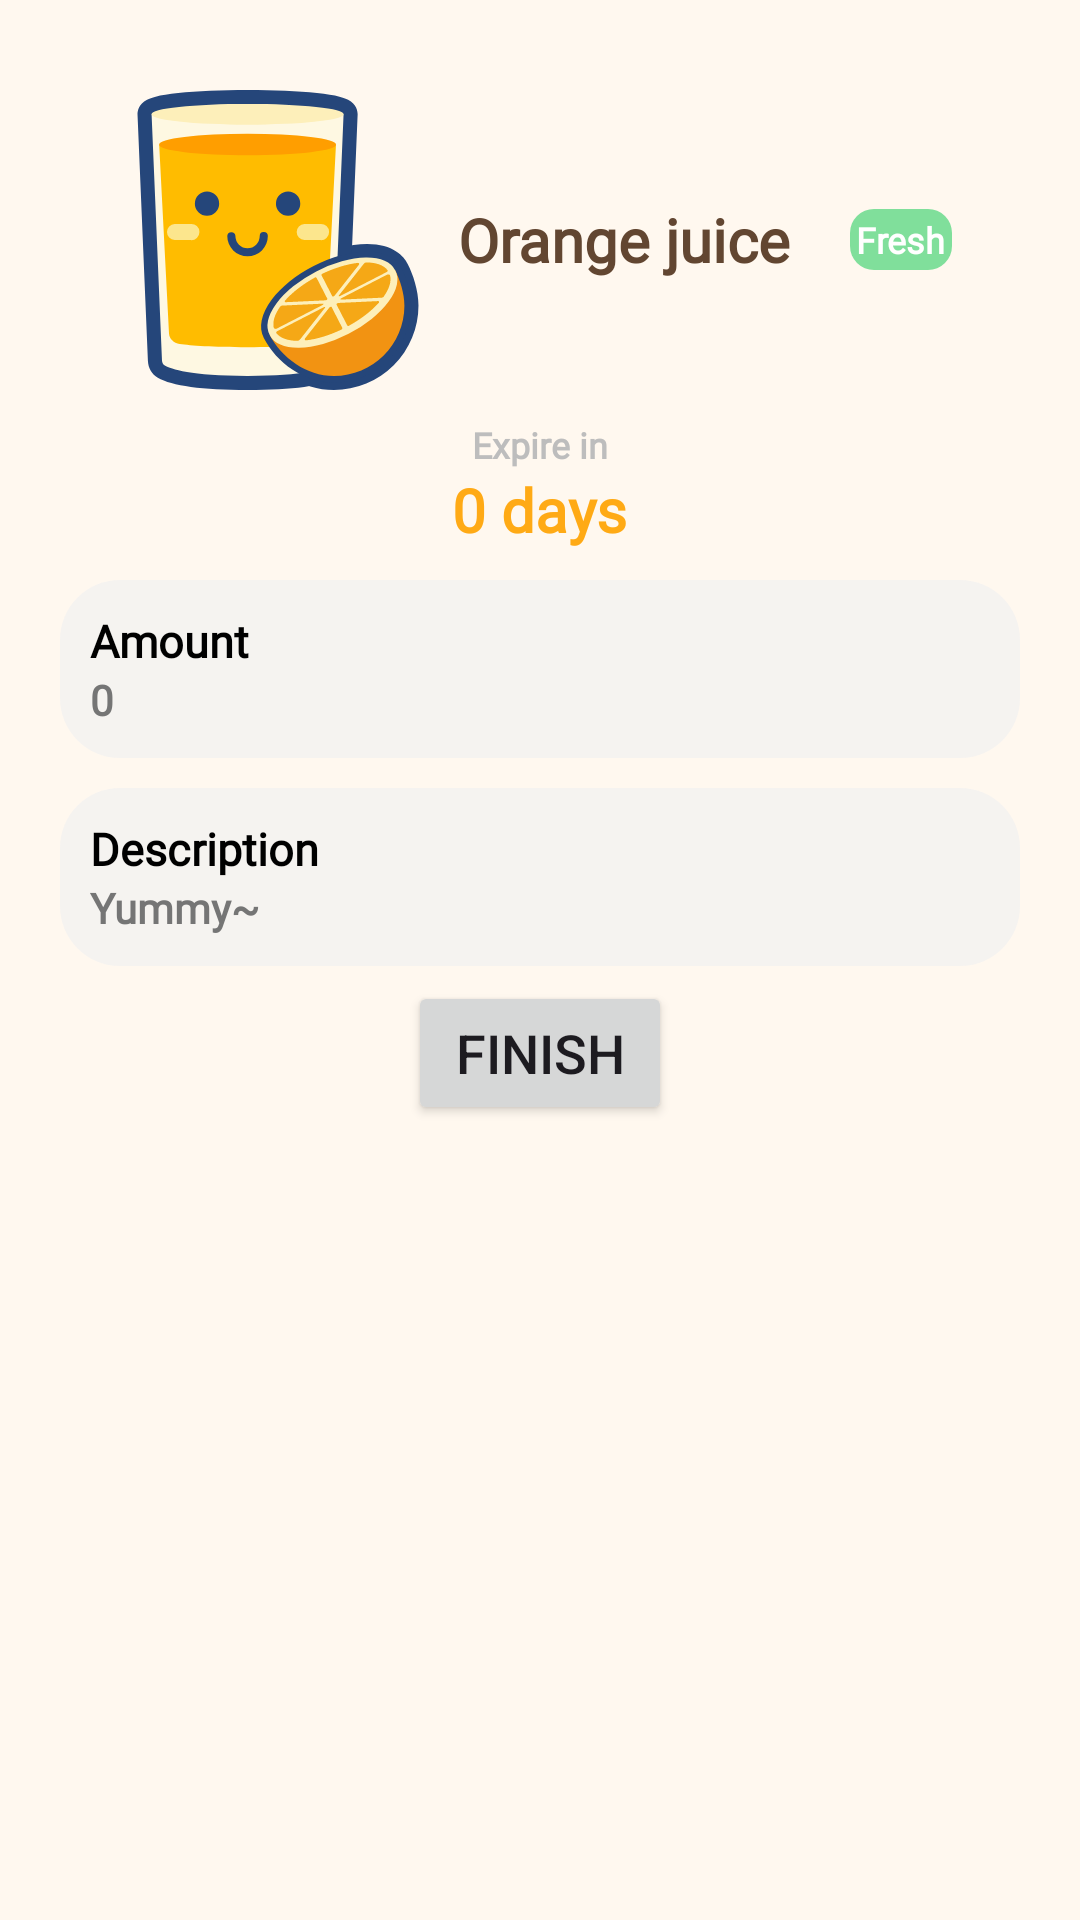

Here is an Android app screen rendered from its layout file. Give the layout XML and the strings, colors and styles it references.
<!-- AndroidManifest.xml: application theme NoActionBarTheme -->
<!-- res/layout/fragment_storage_info.xml -->
<?xml version="1.0" encoding="utf-8"?>
<layout xmlns:android="http://schemas.android.com/apk/res/android"
    xmlns:tools="http://schemas.android.com/tools"
    android:background="@drawable/tag_bg"
    tools:context=".ui.page.fragment.StorageInfoFragment">
    <ScrollView
        android:layout_width="400dp"
        android:layout_height="wrap_content"
        android:layout_marginVertical="30dp"
        android:padding="20dp"
        android:scrollbars="none">
        <LinearLayout
            android:layout_width="match_parent"
            android:layout_height="wrap_content"
            android:orientation="vertical">
            <LinearLayout
                android:layout_width="wrap_content"
                android:layout_height="wrap_content"
                android:padding="10dp"
                android:layout_gravity="center"
                android:gravity="center_vertical">
                <ImageView
                    android:id="@+id/image"
                    android:layout_width="100dp"
                    android:layout_height="100dp"
                    android:src="@drawable/food_orangejuice"/>

                <TextView
                    android:id="@+id/name"
                    android:layout_width="wrap_content"
                    android:layout_height="wrap_content"
                    android:padding="10dp"
                    android:text="Orange juice"
                    android:fontFamily="@font/varela_round"
                    android:textColor="@color/brown"
                    android:textSize="20sp"
                    android:textStyle="bold" />

                <TextView
                    android:layout_width="wrap_content"
                    android:layout_height="wrap_content"
                    android:layout_marginStart="10dp"
                    android:padding="2dp"
                    android:background="@drawable/deadline_before"
                    android:text="Fresh"
                    android:fontFamily="@font/varela_round"
                    android:textColor="@color/white"
                    android:textSize="12sp"
                    android:textStyle="bold" />
            </LinearLayout>

            <TextView
                android:layout_width="wrap_content"
                android:layout_height="wrap_content"
                android:layout_gravity="center"
                android:text="Expire in"
                android:fontFamily="@font/varela_round"
                android:textColor="@color/gray_400"
                android:textSize="12sp"
                android:textStyle="bold" />

            <TextView
                android:id="@+id/deadline"
                android:layout_width="wrap_content"
                android:layout_height="wrap_content"
                android:layout_gravity="center"
                android:fontFamily="@font/varela_round"
                android:text="0 days"
                android:textColor="@color/yellow"
                android:textSize="20sp"
                android:textStyle="bold" />

            <LinearLayout
                android:layout_width="match_parent"
                android:layout_height="wrap_content"
                android:layout_marginTop="10dp"
                android:background="@drawable/comment_bg"
                android:padding="10dp"
                android:orientation="vertical">
                <TextView
                    android:layout_width="match_parent"
                    android:layout_height="wrap_content"
                    android:text="Amount"
                    android:fontFamily="@font/varela_round"
                    android:textColor="@color/black"
                    android:textSize="15sp"
                    android:textStyle="bold" />

                <TextView
                    android:id="@+id/amount"
                    android:layout_width="match_parent"
                    android:layout_height="wrap_content"
                    android:text="0"
                    android:fontFamily="@font/varela_round"
                    android:textColor="@color/gray_600"
                    android:textSize="14sp"
                    android:textStyle="bold" />
            </LinearLayout>

            <LinearLayout
                android:layout_width="match_parent"
                android:layout_height="wrap_content"
                android:layout_marginTop="10dp"
                android:background="@drawable/comment_bg"
                android:padding="10dp"
                android:orientation="vertical">
                <TextView
                    android:layout_width="match_parent"
                    android:layout_height="wrap_content"
                    android:text="Description"
                    android:fontFamily="@font/varela_round"
                    android:textColor="@color/black"
                    android:textSize="15sp"
                    android:textStyle="bold" />

                <TextView
                    android:id="@+id/description"
                    android:layout_width="match_parent"
                    android:layout_height="wrap_content"
                    android:text="Yummy~"
                    android:fontFamily="@font/varela_round"
                    android:textColor="@color/gray_600"
                    android:textSize="14sp"
                    android:textStyle="bold" />
            </LinearLayout>

            <Button
                android:id="@+id/finish"
                android:layout_marginVertical="5dp"
                android:layout_gravity="center"
                android:layout_width="wrap_content"
                android:layout_height="wrap_content"
                android:text="Finish"
                android:textSize="18sp" />
        </LinearLayout>
    </ScrollView>

</layout>
<!-- resources referenced by this layout -->
<resources>
  <color name="black">#FF000000</color>
  <color name="brown">#624631</color>
  <color name="gray_400">#FFBDBDBD</color>
  <color name="gray_600">#FF757575</color>
  <color name="white">#FFFFFFFF</color>
  <color name="yellow">#FFAA15</color>
  <!-- drawable comment_bg (drawable) -->
  <?xml version="1.0" encoding="utf-8"?>
  
  <shape xmlns:android="http://schemas.android.com/apk/res/android">
      <corners android:radius="20dp" />
      <solid android:color="@color/gray" />
  </shape>
  <!-- drawable deadline_before (drawable) -->
  <?xml version="1.0" encoding="utf-8"?>
  
  <shape xmlns:android="http://schemas.android.com/apk/res/android">
      <corners android:radius="8dp" />
      <solid android:color="@color/green" />
  </shape>
  <!-- drawable tag_bg (drawable) -->
  <?xml version="1.0" encoding="utf-8"?>
  
  <shape xmlns:android="http://schemas.android.com/apk/res/android">
      <corners android:radius="30dp"/>
      <solid android:color="@color/white"/>
  </shape>
  <color name="gray">#B4F1F1F1</color>
  <color name="green">#80DF9B</color>
  <color name="md_theme_primary">#6F5D0D</color>
  <color name="md_theme_onPrimary">#FFFFFF</color>
  <color name="md_theme_primaryContainer">#FBE186</color>
  <color name="md_theme_onPrimaryContainer">#221B00</color>
  <color name="md_theme_secondary">#8F4B38</color>
  <color name="md_theme_onSecondary">#FFFFFF</color>
  <color name="md_theme_secondaryContainer">#FFDBD1</color>
  <color name="md_theme_onSecondaryContainer">#3A0B01</color>
  <color name="md_theme_tertiary">#6F5D0D</color>
  <color name="md_theme_onTertiary">#FFFFFF</color>
  <color name="md_theme_tertiaryContainer">#FBE186</color>
  <color name="md_theme_onTertiaryContainer">#221B00</color>
  <color name="md_theme_error">#904A43</color>
  <color name="md_theme_onError">#FFFFFF</color>
  <color name="md_theme_errorContainer">#FFDAD6</color>
  <color name="md_theme_onErrorContainer">#3B0907</color>
  <color name="md_theme_background">#FFF8EF</color>
  <color name="md_theme_onBackground">#1E1B13</color>
  <color name="md_theme_surface">#FFF8EF</color>
  <color name="md_theme_onSurface">#1E1B13</color>
  <color name="md_theme_surfaceVariant">#EAE2CF</color>
  <color name="md_theme_onSurfaceVariant">#4B4639</color>
  <color name="md_theme_outline">#7D7767</color>
  <color name="md_theme_outlineVariant">#CEC6B4</color>
  <color name="md_theme_inverseSurface">#333027</color>
  <color name="md_theme_inverseOnSurface">#F7F0E2</color>
  <color name="md_theme_inversePrimary">#DEC56E</color>
  <color name="md_theme_primaryFixed">#FBE186</color>
  <color name="md_theme_onPrimaryFixed">#221B00</color>
  <color name="md_theme_primaryFixedDim">#DEC56E</color>
  <color name="md_theme_onPrimaryFixedVariant">#554600</color>
  <color name="md_theme_secondaryFixed">#FFDBD1</color>
  <color name="md_theme_onSecondaryFixed">#3A0B01</color>
  <color name="md_theme_secondaryFixedDim">#FFB5A0</color>
  <color name="md_theme_onSecondaryFixedVariant">#723523</color>
  <color name="md_theme_tertiaryFixed">#FBE186</color>
  <color name="md_theme_onTertiaryFixed">#221B00</color>
  <color name="md_theme_tertiaryFixedDim">#DEC56E</color>
  <color name="md_theme_onTertiaryFixedVariant">#554600</color>
  <color name="md_theme_surfaceDim">#E0D9CC</color>
  <color name="md_theme_surfaceBright">#FFF8EF</color>
  <color name="md_theme_surfaceContainerLowest">#FFFFFF</color>
  <color name="md_theme_surfaceContainerLow">#FAF3E5</color>
  <color name="md_theme_surfaceContainer">#F4EDDF</color>
  <color name="md_theme_surfaceContainerHigh">#EFE7DA</color>
  <color name="md_theme_surfaceContainerHighest">#E9E2D4</color>
</resources>
